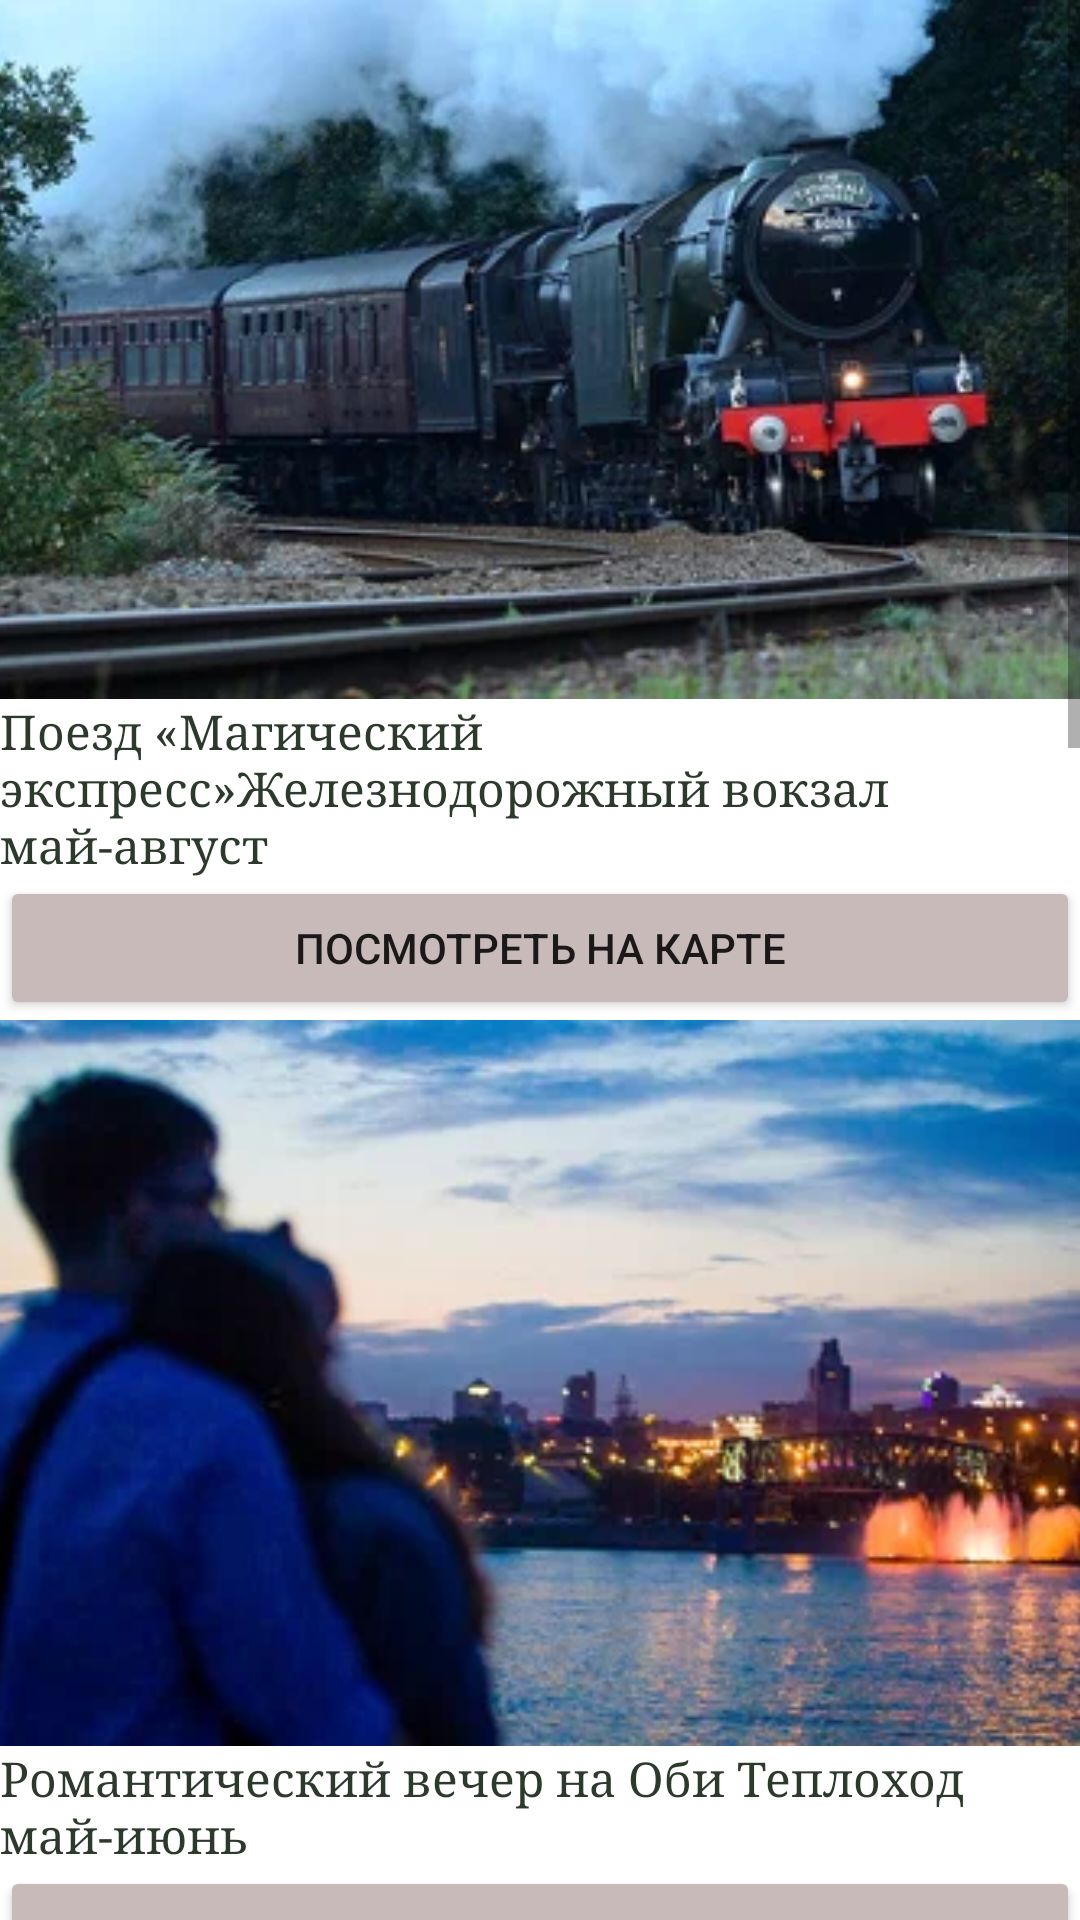

Reconstruct the res/layout file that produces this screen, plus the resources it refers to.
<!-- AndroidManifest.xml: application theme Theme.Course_work -->
<!-- res/layout/activity_excursions.xml -->
<?xml version="1.0" encoding="utf-8"?>
<androidx.constraintlayout.widget.ConstraintLayout xmlns:android="http://schemas.android.com/apk/res/android"
    xmlns:app="http://schemas.android.com/apk/res-auto"
    xmlns:tools="http://schemas.android.com/tools"
    android:layout_width="match_parent"
    android:layout_height="match_parent"
    tools:context=".Excursions">

    <ScrollView
        android:layout_width="match_parent"
        android:layout_height="match_parent"
        app:layout_constraintBottom_toBottomOf="parent"
        app:layout_constraintEnd_toEndOf="parent"
        app:layout_constraintStart_toStartOf="parent"
        app:layout_constraintTop_toTopOf="parent">

        <LinearLayout
            android:layout_width="match_parent"
            android:layout_height="wrap_content"
            android:orientation="vertical">

            <LinearLayout
                android:layout_width="match_parent"
                android:layout_height="wrap_content"
                android:orientation="vertical">

                <ImageView
                    android:id="@+id/imageView7"
                    android:layout_width="426dp"
                    android:layout_height="233dp"
                    android:layout_gravity="center"
                    android:autoLink="web"
                    android:clickable="true"
                    android:contentDescription="@string/todo21"
                    android:cursorVisible="true"
                    android:focusable="true"
                    android:linksClickable="true"
                    android:onClick="goToSo"
                    app:srcCompat="@drawable/s372x223"
                    tools:ignore="SpeakableTextPresentCheck,DuplicateSpeakableTextCheck" />

                <TextView
                    android:id="@+id/textView11"
                    android:layout_width="wrap_content"
                    android:layout_height="wrap_content"
                    android:layout_gravity="center"
                    android:fontFamily="serif"
                    android:text="@string/ex2"
                    android:textColor="#2C3A2C"
                    android:textSize="16sp" />

                <Button
                    android:id="@+id/button6"
                    android:layout_width="match_parent"
                    android:layout_height="wrap_content"
                    android:backgroundTint="#C7BAB9"
                    android:onClick="goToSu"
                    android:text="Посмотреть на карте" />

                <ImageView
                    android:id="@+id/imageView8"
                    android:layout_width="423dp"
                    android:layout_height="242dp"
                    android:layout_gravity="center"
                    android:contentDescription="@string/todo22"
                    android:cursorVisible="true"
                    android:focusable="true"
                    android:linksClickable="true"
                    android:onClick="goToSo1"
                    app:srcCompat="@drawable/s372x223__1_"
                    tools:ignore="SpeakableTextPresentCheck,DuplicateSpeakableTextCheck" />

                <TextView
                    android:id="@+id/textView14"
                    android:layout_width="wrap_content"
                    android:layout_height="wrap_content"
                    android:layout_gravity="center"
                    android:fontFamily="serif"
                    android:text="@string/ex3"
                    android:textColor="#2C3A2C"
                    android:textSize="16sp" />

                <Button
                    android:id="@+id/button7"
                    android:layout_width="match_parent"
                    android:layout_height="wrap_content"
                    android:backgroundTint="#C7BAB9"
                    android:onClick="goToSu1"
                    android:text="Посмотреть на карте" />

                <ImageView
                    android:id="@+id/imageView16"
                    android:layout_width="400dp"
                    android:layout_height="238dp"
                    android:layout_gravity="center"
                    android:contentDescription="@string/todo23"
                    app:srcCompat="@drawable/s372x223__2_"
                    android:cursorVisible="true"
                    android:focusable="true"
                    android:linksClickable="true"
                    android:onClick="goToSo2"
                    tools:ignore="SpeakableTextPresentCheck,DuplicateSpeakableTextCheck" />

                <TextView
                    android:id="@+id/textView15"
                    android:layout_width="402dp"
                    android:layout_height="31dp"
                    android:layout_gravity="center"
                    android:fontFamily="serif"
                    android:text="@string/ex4"
                    android:textColor="#2C3A2C"
                    android:textSize="16sp" />

                <Button
                    android:id="@+id/button8"
                    android:layout_width="match_parent"
                    android:layout_height="wrap_content"
                    android:backgroundTint="#C7BAB9"
                    android:onClick="goToSu2"
                    android:text="Посмотреть на карте" />

                <ImageView
                    android:id="@+id/imageView17"
                    android:layout_width="420dp"
                    android:layout_height="234dp"
                    android:layout_gravity="center"
                    android:contentDescription="@string/todo25"
                    app:srcCompat="@drawable/s372x223__4_"
                    android:cursorVisible="true"
                    android:focusable="true"
                    android:linksClickable="true"
                    android:onClick="goToSo3"
                    tools:ignore="SpeakableTextPresentCheck,DuplicateSpeakableTextCheck" />

                <TextView
                    android:id="@+id/textView16"
                    android:layout_width="wrap_content"
                    android:layout_height="wrap_content"
                    android:layout_gravity="center"
                    android:fontFamily="serif"
                    android:text="@string/_54"
                    android:textColor="#2C3A2C"
                    android:textSize="16sp" />

                <Button
                    android:id="@+id/button9"
                    android:layout_width="match_parent"
                    android:layout_height="wrap_content"
                    android:backgroundTint="#C7BAB9"
                    android:onClick="goToSu3"
                    android:text="Посмотреть на карте" />

                <ImageView
                    android:id="@+id/imageView19"
                    android:layout_width="match_parent"
                    android:layout_height="236dp"
                    android:layout_gravity="center"
                    android:contentDescription="@string/todo24"
                    app:srcCompat="@drawable/s372x223__3_"
                    android:cursorVisible="true"
                    android:focusable="true"
                    android:linksClickable="true"
                    android:onClick="goToSo4"
                    tools:ignore="SpeakableTextPresentCheck,DuplicateSpeakableTextCheck" />

                <TextView
                    android:id="@+id/textView18"
                    android:layout_width="wrap_content"
                    android:layout_height="wrap_content"
                    android:layout_gravity="center"
                    android:fontFamily="serif"
                    android:text="@string/ex5"
                    android:textColor="#2C3A2C"
                    android:textSize="16sp" />

                <Button
                    android:id="@+id/button10"
                    android:layout_width="match_parent"
                    android:layout_height="wrap_content"
                    android:backgroundTint="#C7BAB9"
                    android:onClick="goToSu4"
                    android:text="Посмотреть на карте" />

                <Button
                    android:id="@+id/button"
                    android:layout_width="match_parent"
                    android:layout_height="wrap_content"
                    android:backgroundTint="#C7BAB9"
                    android:text="Назад" />
            </LinearLayout>
        </LinearLayout>
    </ScrollView>

    <ScrollView
        android:id="@+id/scrollView2"
        android:layout_width="408dp"
        android:layout_height="1459dp"
        app:layout_constraintEnd_toEndOf="parent"
        app:layout_constraintStart_toStartOf="parent"
        app:layout_constraintTop_toTopOf="parent">

    </ScrollView>

</androidx.constraintlayout.widget.ConstraintLayout>
<!-- resources referenced by this layout -->
<resources>
  <!-- drawable s372x223: webp bitmap (drawable, 23536 bytes) -->
  <!-- drawable s372x223__1_: webp bitmap (drawable, 15740 bytes) -->
  <!-- drawable s372x223__2_: webp bitmap (drawable, 24522 bytes) -->
  <!-- drawable s372x223__3_: webp bitmap (drawable, 13090 bytes) -->
  <!-- drawable s372x223__4_: webp bitmap (drawable, 12808 bytes) -->
  <string name="_54">Город 54 Теплоход май,июнь</string>
  <string name="ex2">Поезд «Магический экспресс»Железнодорожный вокзал май-август</string>
  <string name="ex3">Романтический вечер на Оби Теплоход май-июнь</string>
  <string name="ex4">Шесть мостов Теплоход май,июнь</string>
  <string name="ex5">Огни Новосибирска Теплоход май,июнь</string>
  <string name="todo21">TODO</string>
  <string name="todo22">TODO</string>
  <string name="todo23">TODO</string>
  <string name="todo24">TODO</string>
  <string name="todo25">TODO</string>
  <style name="Theme.Course_work" parent="Theme.MaterialComponents.DayNight.NoActionBar">
          
          <item name="colorPrimary">@color/purple_500</item>
          <item name="colorPrimaryVariant">@color/purple_700</item>
          <item name="colorOnPrimary">@color/white</item>
          
          <item name="colorSecondary">@color/teal_200</item>
          <item name="colorSecondaryVariant">@color/teal_700</item>
          <item name="colorOnSecondary">@color/black</item>
          
          <item name="android:statusBarColor" tools:targetApi="l">?attr/colorPrimaryVariant</item>
          
      </style>
  <!-- not gathered from this repository: default colours our renderer supplied (Android Studio template values) -->
  <color name="purple_500">#FF6200EE</color>
  <color name="purple_700">#FF3700B3</color>
  <color name="teal_200">#FF03DAC5</color>
  <color name="teal_700">#FF018786</color>
  <color name="black">#FF000000</color>
  <color name="white">#FFFFFFFF</color>
</resources>
